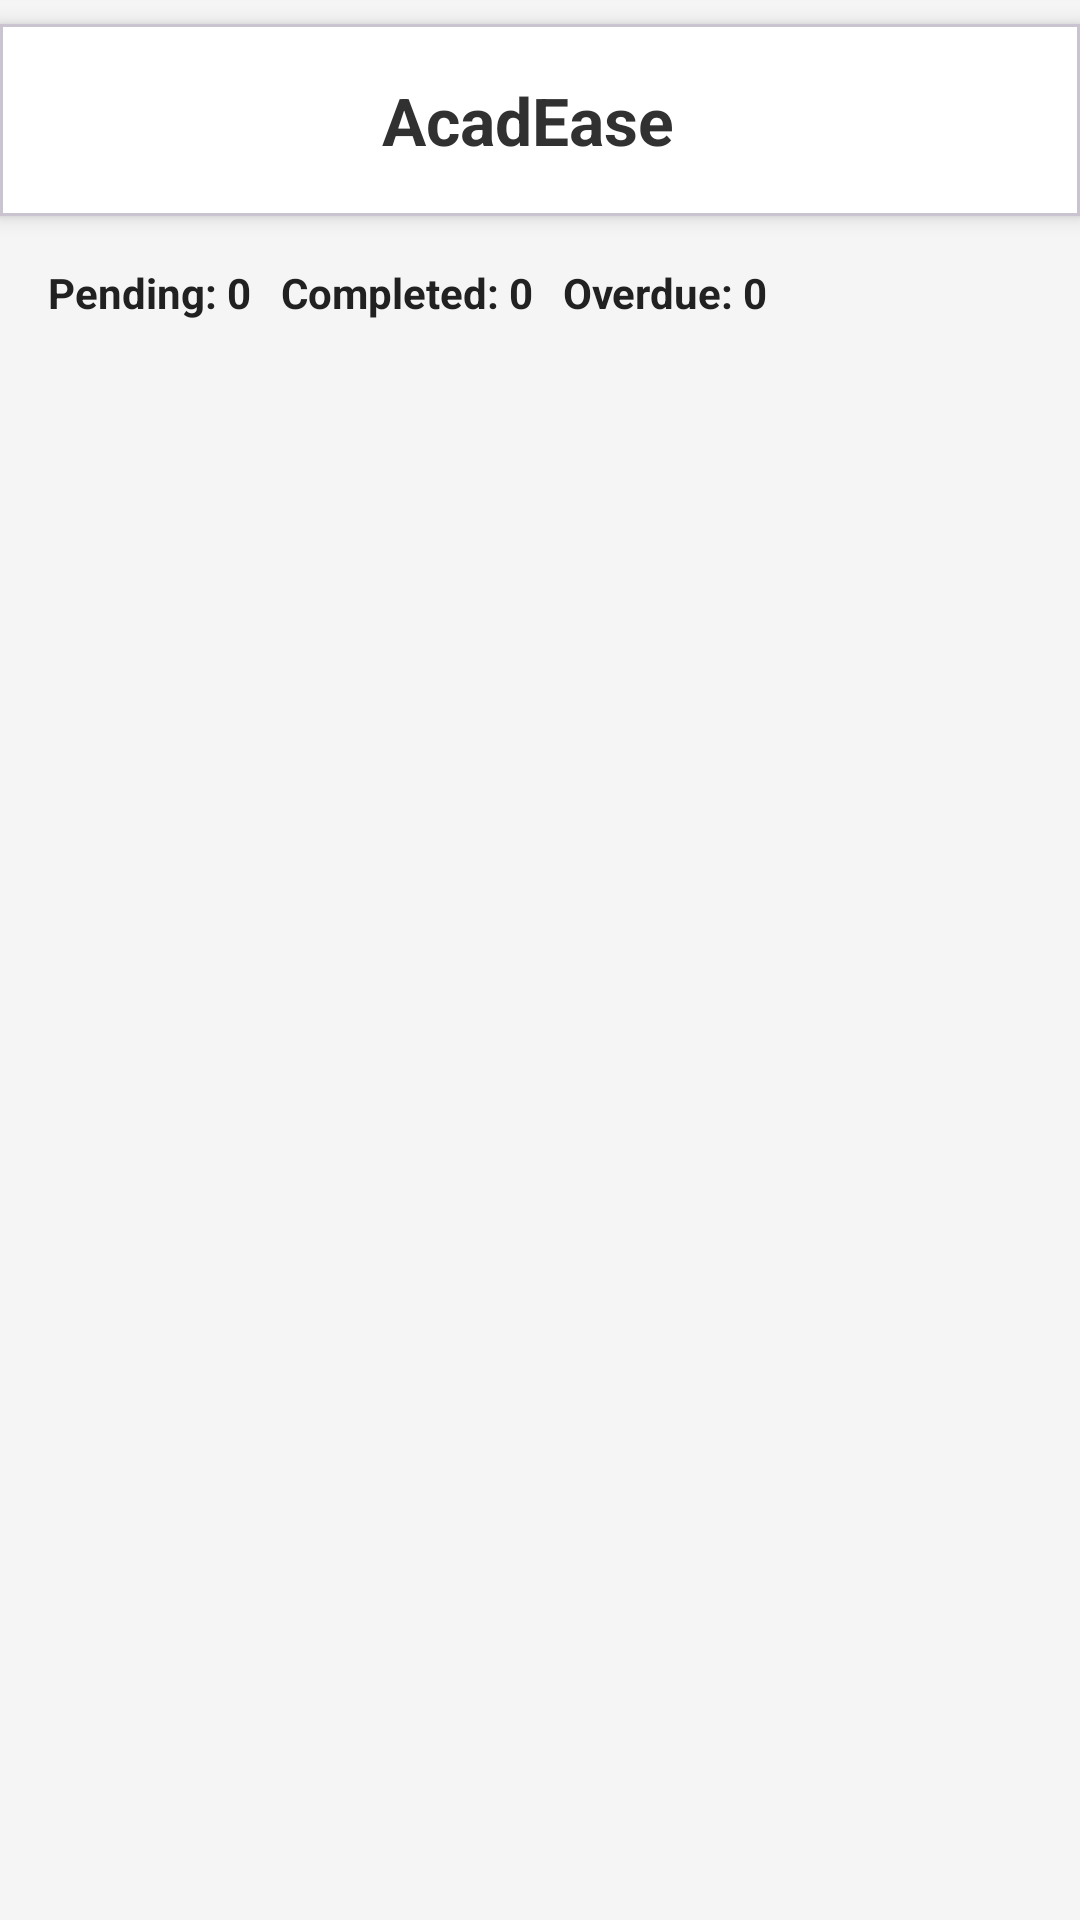

Layout XML and referenced resources for this Android screen:
<!-- AndroidManifest.xml: application theme Theme.AcadEase -->
<!-- res/layout/fragment_student_assignments.xml -->
<?xml version="1.0" encoding="utf-8"?>
<RelativeLayout xmlns:android="http://schemas.android.com/apk/res/android"
    xmlns:tools="http://schemas.android.com/tools"
    xmlns:app="http://schemas.android.com/apk/res-auto"
    android:layout_width="match_parent"
    android:layout_height="match_parent"
    android:background="?android:attr/colorBackground"
    tools:context=".fragments.student.StudentAssignmentsFragment">

    <include
        android:id="@+id/assign_header"
        layout="@layout/legacy_app_header"
        android:layout_width="match_parent"
        android:layout_height="wrap_content"
        android:layout_marginTop="8dp" />

    <LinearLayout
        android:id="@+id/assign_summary_row"
        android:layout_width="match_parent"
        android:layout_height="wrap_content"
        android:layout_below="@id/assign_header"
        android:orientation="horizontal"
        android:padding="@dimen/ae_card_padding"
        android:gravity="center_vertical">

        <TextView
            android:id="@+id/assignments_counters"
            android:layout_width="wrap_content"
            android:layout_height="wrap_content"
            android:text="Pending: 0   Completed: 0   Overdue: 0"
            android:textColor="@color/text_dark"
            android:textStyle="bold"/>
    </LinearLayout>

    <com.google.android.material.progressindicator.CircularProgressIndicator
        android:id="@+id/assignments_progress"
        android:layout_width="wrap_content"
        android:layout_height="wrap_content"
        android:layout_centerInParent="true"
        android:visibility="gone"
        app:indicatorSize="48dp"
        app:trackThickness="4dp"/>

    <TextView
        android:id="@+id/assignments_empty"
        android:layout_width="wrap_content"
        android:layout_height="wrap_content"
        android:layout_centerInParent="true"
        android:textColor="@color/text_dark"
        android:textSize="16sp"
        android:visibility="gone"
        tools:text="No assignments"/>

    <androidx.recyclerview.widget.RecyclerView
        android:id="@+id/assignments_recycler"
        android:layout_width="match_parent"
        android:layout_height="match_parent"
        android:layout_below="@id/assign_summary_row"
        android:padding="@dimen/ae_card_padding"
        tools:listitem="@layout/item_student_assignment_row"/>

</RelativeLayout>
<!-- res/layout/legacy_app_header.xml (included above) -->
<?xml version="1.0" encoding="utf-8"?>
<com.google.android.material.card.MaterialCardView
    xmlns:android="http://schemas.android.com/apk/res/android"
    xmlns:app="http://schemas.android.com/apk/res-auto"
    android:id="@+id/app_header_bar"
    android:layout_width="match_parent"
    android:layout_height="wrap_content"
    app:cardElevation="4dp"
    app:cardCornerRadius="0dp"
    android:fitsSystemWindows="true"
    app:cardBackgroundColor="@color/white">

<LinearLayout
    android:layout_width="match_parent"
    android:layout_height="?attr/actionBarSize"
    android:orientation="horizontal"
    android:paddingStart="16dp"
    android:paddingEnd="16dp"
    android:gravity="center_vertical">

    <ImageView
        android:id="@+id/nav_drawer_icon"
        android:layout_width="32dp"
        android:layout_height="32dp"
        android:src="@drawable/menu"
        app:tint="?attr/colorPrimary"
        android:contentDescription="Menu"
        android:clickable="true"
        android:focusable="true"
        android:padding="4dp" />

    <TextView
        android:layout_width="0dp"
        android:layout_height="wrap_content"
        android:layout_weight="1"
        android:gravity="center_horizontal"
        android:text="AcadEase"
        android:textSize="22sp"
        android:textStyle="bold"
        android:textColor="?attr/colorPrimary" />

    <com.google.android.material.imageview.ShapeableImageView
        android:id="@+id/profile_icon"
        android:layout_width="40dp"
        android:layout_height="40dp"
        android:src="@drawable/person"
        android:scaleType="centerCrop"
        android:contentDescription="Profile"
        android:clickable="true"
        android:focusable="true"
        android:background="?attr/selectableItemBackgroundBorderless"
        app:shapeAppearanceOverlay="@style/ShapeAppearanceOverlay.AcadEase.Corner.Full" />

</LinearLayout>

</com.google.android.material.card.MaterialCardView>
<!-- res/layout/item_student_assignment_row.xml (included above) -->
<?xml version="1.0" encoding="utf-8"?>
<com.google.android.material.card.MaterialCardView xmlns:android="http://schemas.android.com/apk/res/android"
    xmlns:tools="http://schemas.android.com/tools"
    xmlns:app="http://schemas.android.com/apk/res-auto"
    android:layout_width="match_parent"
    android:layout_height="wrap_content"
    android:layout_marginBottom="@dimen/ae_space_lg"
    app:cardCornerRadius="@dimen/ae_card_radius"
    app:cardUseCompatPadding="true"
    app:cardElevation="@dimen/ae_card_elevation">

    <LinearLayout
        android:layout_width="match_parent"
        android:layout_height="wrap_content"
        android:orientation="vertical"
        android:padding="@dimen/ae_card_padding">

        <LinearLayout
            android:layout_width="match_parent"
            android:layout_height="wrap_content"
            android:orientation="horizontal"
            android:gravity="center_vertical">

            <TextView
                android:id="@+id/assign_title"
                android:layout_width="0dp"
                android:layout_height="wrap_content"
                android:layout_weight="1"
                android:textStyle="bold"
                android:textSize="@dimen/ae_text_title"
                android:textColor="@color/text_dark"
                tools:text="Assignment 1"/>

            <TextView
                android:id="@+id/assign_status"
                android:layout_width="wrap_content"
                android:layout_height="wrap_content"
                android:textStyle="bold"
                android:textSize="@dimen/ae_text_subtitle"
                android:textColor="@color/text_dark"
                tools:text="Pending"/>
        </LinearLayout>

        <LinearLayout
            android:layout_width="match_parent"
            android:layout_height="wrap_content"
            android:orientation="horizontal"
            android:layout_marginTop="@dimen/ae_space_sm"
            android:gravity="center_vertical">

            <TextView
                android:id="@+id/assign_course"
                android:layout_width="0dp"
                android:layout_height="wrap_content"
                android:layout_weight="1"
                android:textColor="@color/text_dark"
                android:textSize="@dimen/ae_text_body"
                tools:text="CS101"/>

            <TextView
                android:id="@+id/assign_due"
                android:layout_width="wrap_content"
                android:layout_height="wrap_content"
                android:textColor="@color/text_dark"
                android:textSize="@dimen/ae_text_body"
                tools:text="Nov 03, 2025"/>
        </LinearLayout>

        <Button
            android:id="@+id/assign_submit_btn"
            android:layout_width="wrap_content"
            android:layout_height="wrap_content"
            android:layout_marginTop="@dimen/ae_space_md"
            android:text="Submit"/>

    </LinearLayout>

</com.google.android.material.card.MaterialCardView>
<!-- resources referenced by this layout -->
<resources>
  <color name="text_dark">#212121</color>
  <color name="white">#FFFFFFFF</color>
  <dimen name="ae_card_elevation">2dp</dimen>
  <dimen name="ae_card_padding">16dp</dimen>
  <dimen name="ae_card_radius">12dp</dimen>
  <dimen name="ae_space_lg">16dp</dimen>
  <dimen name="ae_space_md">12dp</dimen>
  <dimen name="ae_space_sm">8dp</dimen>
  <dimen name="ae_text_body">14sp</dimen>
  <dimen name="ae_text_subtitle">14sp</dimen>
  <dimen name="ae_text_title">18sp</dimen>
  <style name="ShapeAppearanceOverlay.AcadEase.Corner.Full">
          <item name="cornerFamily">rounded</item>
          <item name="cornerSize">50%</item>
      </style>
  <style name="Theme.AcadEase" parent="Theme.Material3.DayNight.NoActionBar">
          <item name="colorPrimary">@color/primary_dark_grey</item>
          <item name="colorPrimaryVariant">@color/primary_dark_grey</item>
  
          <item name="android:colorBackground">@color/background_light_grey</item>
          <item name="colorSurface">@color/background_light_grey</item>
  
          <item name="colorOnPrimary">@color/text_light</item>
  
          
          <item name="android:statusBarColor">@android:color/transparent</item>
          <item name="android:windowDrawsSystemBarBackgrounds">true</item>
          
          <item name="android:windowLightStatusBar">true</item>
      </style>
  <color name="primary_dark_grey">#313131</color>
  <color name="background_light_grey">#F5F5F5</color>
  <color name="text_light">#FFFFFF</color>
</resources>
